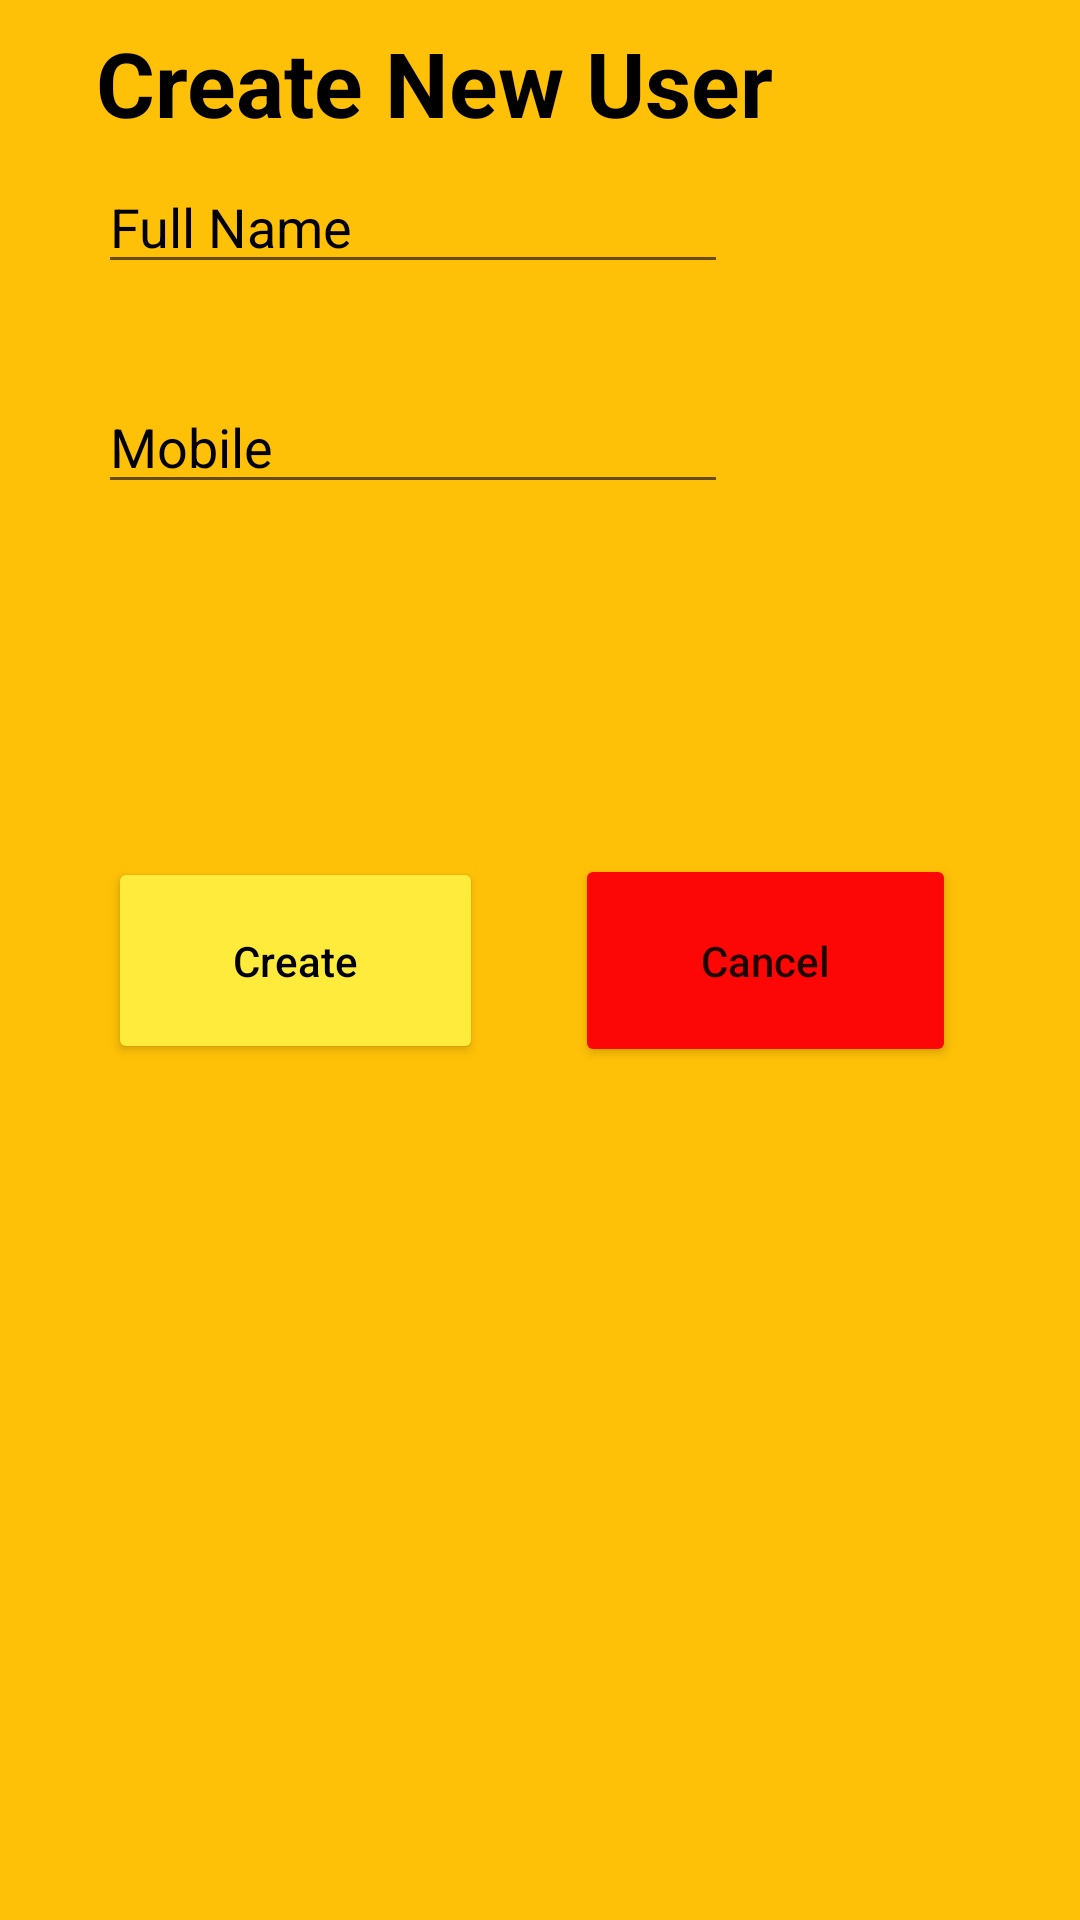

Reconstruct the res/layout file that produces this screen, plus the resources it refers to.
<!-- AndroidManifest.xml: application theme Theme.StMark -->
<!-- res/layout/activity_main3.xml -->
<?xml version="1.0" encoding="utf-8"?>
<androidx.constraintlayout.widget.ConstraintLayout xmlns:android="http://schemas.android.com/apk/res/android"
    xmlns:app="http://schemas.android.com/apk/res-auto"
    xmlns:tools="http://schemas.android.com/tools"
    android:layout_width="match_parent"
    android:layout_height="match_parent"
    android:background="#FFC107"
    tools:context=".MainActivity3">

    <TextView
        android:id="@+id/tv1"
        android:layout_width="wrap_content"
        android:layout_height="wrap_content"
        android:text="Create New User"
        android:textColor="@color/black"
        android:textSize="30dp"
        android:textStyle="bold"
        app:layout_constraintBottom_toTopOf="@+id/t1"
        app:layout_constraintEnd_toEndOf="parent"
        app:layout_constraintHorizontal_bias="0.24"
        app:layout_constraintStart_toStartOf="parent"
        app:layout_constraintTop_toTopOf="parent"
        app:layout_constraintVertical_bias="0.552" />

    <EditText
        android:id="@+id/t1"
        android:layout_width="wrap_content"
        android:layout_height="wrap_content"
        android:layout_marginBottom="32dp"
        android:ems="10"
        android:hint="Full Name"
        android:textColorHint="@color/black"
        android:inputType="textPersonName"
        android:textColor="@color/black"
        app:layout_constraintBottom_toTopOf="@+id/t2"
        app:layout_constraintEnd_toEndOf="parent"
        app:layout_constraintHorizontal_bias="0.218"
        app:layout_constraintStart_toStartOf="parent" />

    <EditText
        android:id="@+id/t2"
        android:layout_width="wrap_content"
        android:layout_height="wrap_content"
        android:layout_marginBottom="472dp"
        android:ems="10"
        android:hint="Mobile"
        android:textColorHint="@color/black"
        android:inputType="phone"
        android:textColor="@color/black"
        app:layout_constraintBottom_toBottomOf="parent"
        app:layout_constraintEnd_toEndOf="parent"
        app:layout_constraintHorizontal_bias="0.218"
        app:layout_constraintStart_toStartOf="parent" />

    <Button
        android:id="@+id/button1"
        android:layout_width="125dp"
        android:layout_height="69dp"
        android:backgroundTint="#FFEB3B"
        android:focusable="false"
        android:text="Create"
        android:textAllCaps="false"
        android:textColor="@color/black"
        app:layout_constraintBottom_toBottomOf="parent"
        app:layout_constraintEnd_toEndOf="parent"
        app:layout_constraintHorizontal_bias="0.153"
        app:layout_constraintStart_toStartOf="parent"
        app:layout_constraintTop_toTopOf="parent" />

    <Button
        android:id="@+id/button2"
        android:layout_width="127dp"
        android:layout_height="71dp"
        android:backgroundTint="@color/red"
        android:focusable="false"
        android:text="Cancel"
        android:textAllCaps="false"
        app:layout_constraintBottom_toBottomOf="parent"
        app:layout_constraintEnd_toEndOf="parent"
        app:layout_constraintHorizontal_bias="0.823"
        app:layout_constraintStart_toStartOf="parent"
        app:layout_constraintTop_toTopOf="parent" />


</androidx.constraintlayout.widget.ConstraintLayout>
<!-- resources referenced by this layout -->
<resources>
  <color name="black">#FF000000</color>
  <color name="red">#FD0606</color>
  <style name="Theme.StMark" parent="Theme.MaterialComponents.DayNight.DarkActionBar">
          
          <item name="colorPrimary">@color/black</item>
          <item name="colorPrimaryVariant">@color/gray</item>
          <item name="colorOnPrimary">@color/black</item>
          
          <item name="colorSecondary">@color/black</item>
          <item name="colorSecondaryVariant">@color/black</item>
          <item name="colorOnSecondary">@color/black</item>
          
          <item name="android:statusBarColor" tools:targetApi="l">?attr/colorPrimaryVariant</item>
          
      </style>
  <color name="gray">#121111</color>
</resources>
